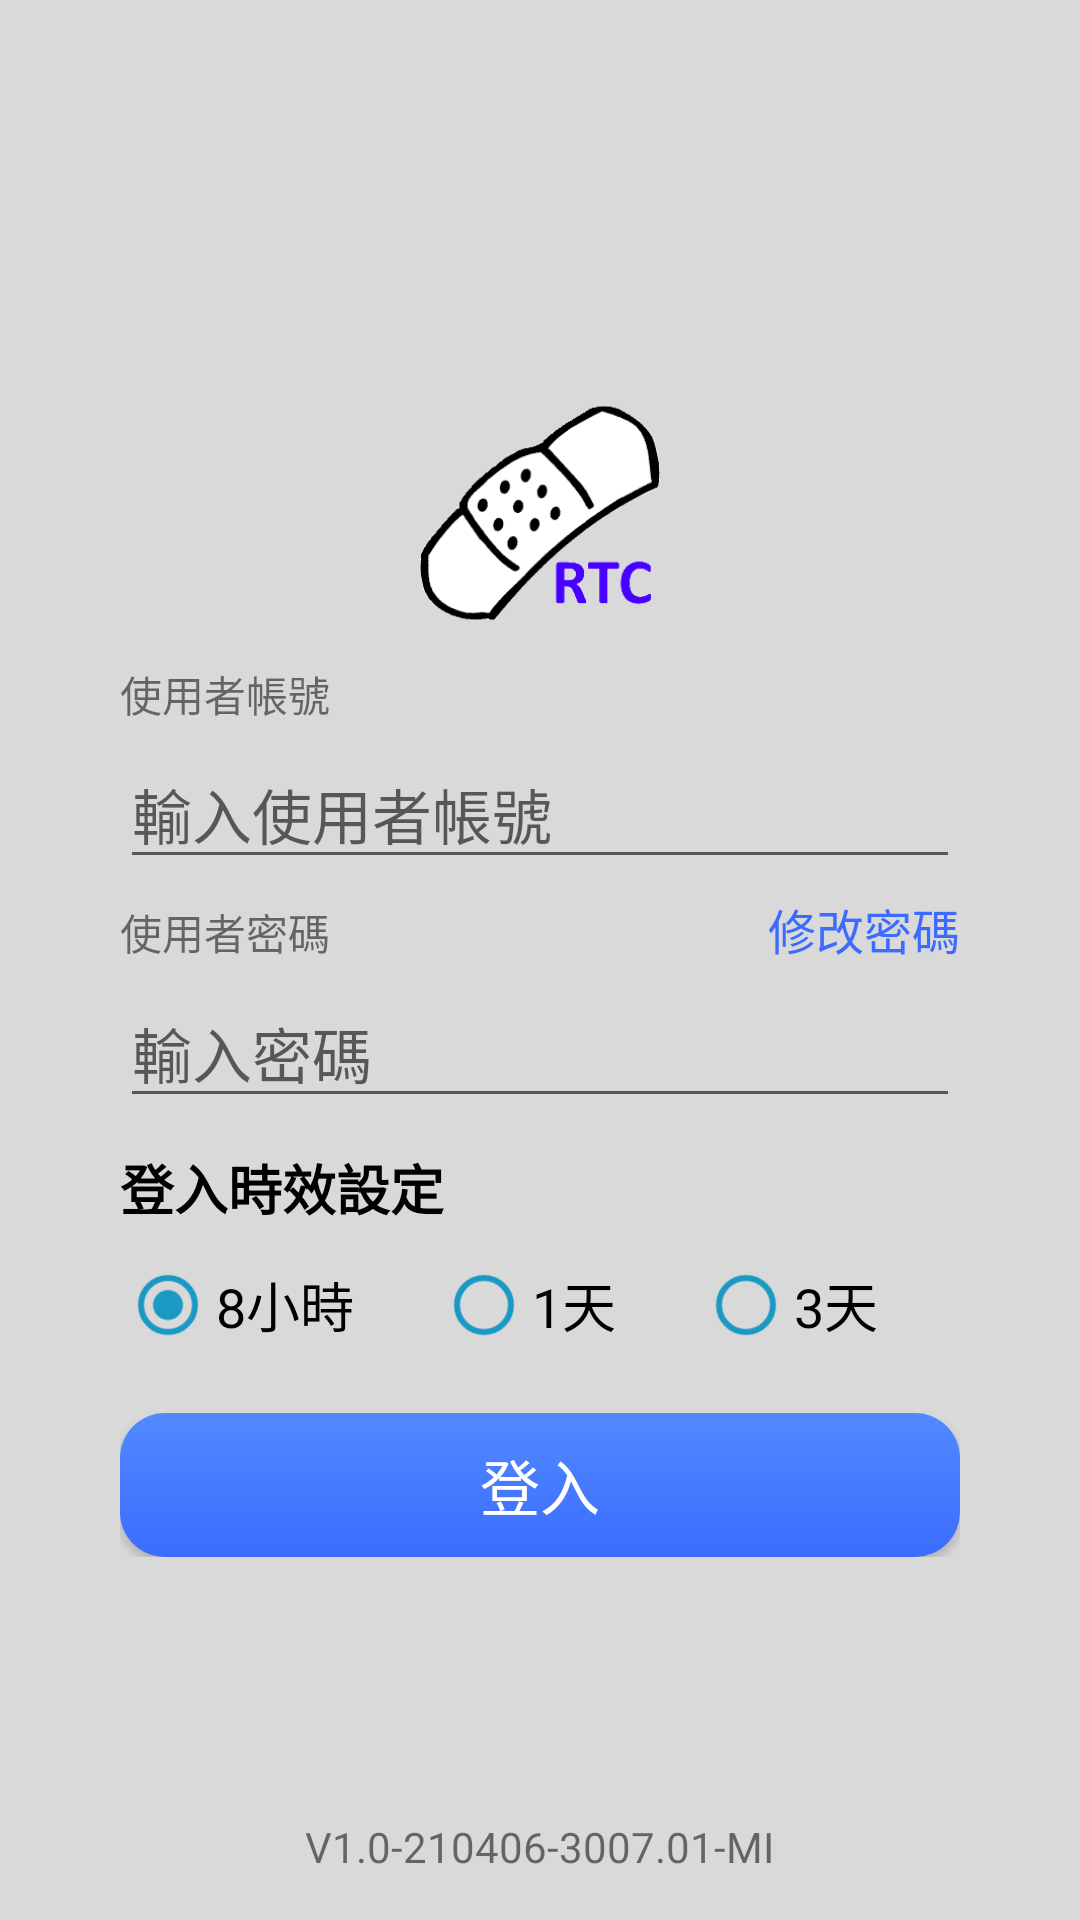

Produce the Android XML layout that renders to this screen, including the resource entries it uses.
<!-- AndroidManifest.xml: activity theme AppTheme -->
<!-- res/layout/activity_login.xml -->
<?xml version="1.0" encoding="utf-8"?>
<RelativeLayout xmlns:android="http://schemas.android.com/apk/res/android"
    xmlns:tools="http://schemas.android.com/tools"
    android:id="@+id/activity_login"
    android:layout_width="match_parent"
    android:layout_height="match_parent"
    tools:context="org.itri.woundcamrtc.LoginActivity">

    <LinearLayout
        android:layout_width="match_parent"
        android:layout_height="match_parent"
        android:orientation="vertical">

        <ImageView
            android:layout_width="match_parent"
            android:layout_height="0dp"
            android:layout_weight="1"
            android:background="#d9d9d9" />

    </LinearLayout>

    <LinearLayout
        android:id="@+id/layout_input"
        android:layout_width="match_parent"
        android:layout_height="wrap_content"
        android:background="@drawable/login_card_shadow"
        android:orientation="vertical"
        android:padding="20dp"
        android:layout_centerHorizontal="true"
        android:layout_centerVertical="true"
        android:layout_marginLeft="20dp"
        android:layout_marginRight="20dp">

        <ImageView
            android:layout_width="80dp"
            android:layout_height="80dp"
            android:src="@mipmap/ic_launcher"
            android:layout_gravity="center"
            android:layout_marginTop="10dp"
            android:layout_marginBottom="10dp"/>

        

        <TextView
            android:layout_width="wrap_content"
            android:layout_height="wrap_content"
            android:layout_marginBottom="5dp"
            android:text="@string/userName" />

        <AutoCompleteTextView
            android:id="@+id/username"
            android:layout_width="match_parent"
            android:layout_height="wrap_content"
            android:hint="@string/userName_tip"
            android:textSize="20sp"
            android:inputType="textEmailAddress"
            android:digits="0123456789abcdefghijklmnopqrstuvwxyzABCDEFGHIJKLMNOPQRSTUVWXYZ@._"
            android:drawableLeft="@drawable/ic_person"
            android:drawablePadding="15dp"/>

        <LinearLayout
            android:layout_width="match_parent"
            android:layout_height="wrap_content"
            android:layout_marginTop="5dp"
            android:layout_marginBottom="5dp">

            <TextView
                android:layout_width="wrap_content"
                android:layout_height="wrap_content"
                android:layout_weight="1"
                android:text="@string/password" />

            <TextView
                android:layout_width="wrap_content"
                android:layout_height="wrap_content"
                android:layout_weight="1"
                android:textColor="@color/update_psd"
                android:textSize="16sp"
                android:text="@string/updatePsd"
                android:gravity="end"
                android:onClick="updatePsd"
                android:clickable="true" />

        </LinearLayout>

        <EditText
            android:id="@+id/password"
            android:hint="@string/pass_tip"
            android:layout_width="match_parent"
            android:layout_height="wrap_content"
            android:textSize="20sp"
            android:inputType="textPassword"
            android:digits="0123456789abcdefghijklmnopqrstuvwxyzABCDEFGHIJKLMNOPQRSTUVWXYZ@."
            android:drawableLeft="@drawable/ic_vpn_key"
            android:drawableRight="@drawable/ic_visibility_off"
            android:drawablePadding="15dp" />

        <TextView
            android:id="@+id/choosePeriod"
            android:layout_width="wrap_content"
            android:layout_height="wrap_content"
            android:layout_marginTop="10dp"
            android:gravity="center"
            android:textColor="@color/dialog_text"
            android:text="@string/time_setting"
            android:layout_alignParentLeft="true"
            android:textSize="18sp"
            android:textStyle="bold" />

        <LinearLayout
            android:id="@+id/periodGrp"
            android:layout_width="match_parent"
            android:layout_height="wrap_content"
            android:layout_alignParentLeft="true"
            android:layout_below="@id/choosePeriod"
            android:layout_marginTop="10dp">

            <RadioGroup
                android:id="@+id/radioBtnGrp"
                android:layout_width="fill_parent"
                android:layout_height="wrap_content"
                android:orientation="horizontal">

                <RadioButton
                    android:id="@+id/eighthour"
                    android:layout_width="wrap_content"
                    android:layout_height="wrap_content"
                    android:layout_weight="1"
                    android:text="@string/eight_hours"
                    android:checked="true"
                    android:theme="@style/radio_btn" />

                <RadioButton
                    android:id="@+id/oneday"
                    android:layout_width="wrap_content"
                    android:layout_height="wrap_content"
                    android:layout_weight="1"
                    android:text="@string/one_day"
                    android:theme="@style/radio_btn" />

                <RadioButton
                    android:id="@+id/threeday"
                    android:layout_width="wrap_content"
                    android:layout_height="wrap_content"
                    android:layout_weight="1"
                    android:text="@string/three_days"
                    android:theme="@style/radio_btn" />
            </RadioGroup>
        </LinearLayout>

        

        <Button
            android:id="@+id/login"
            android:layout_width="match_parent"
            android:layout_height="wrap_content"
            android:layout_marginTop="20dp"
            android:text="@string/login"
            android:textSize="20sp"
            android:textColor="#fff"
            android:background="@drawable/login_btn"
            android:padding="5dp"/>

    </LinearLayout>

    

    <TextView
        android:id="@+id/version"
        android:layout_width="wrap_content"
        android:layout_height="wrap_content"
        android:layout_above="@id/copyright"
        android:layout_marginBottom="5dp"
        android:layout_centerHorizontal="true"/>

    <TextView
        android:id="@+id/copyright"
        android:layout_width="wrap_content"
        android:layout_height="wrap_content"
        android:layout_alignParentBottom="true"
        android:layout_centerHorizontal="true"
        android:layout_marginBottom="15dp"
        android:text="V1.0-210406-3007.01-MI" />
</RelativeLayout>
<!-- resources referenced by this layout -->
<resources>
  <color name="dialog_text">#ff000000</color>
  <color name="update_psd">#3b6cff</color>
  <!-- drawable login_btn (drawable) -->
  <?xml version="1.0" encoding="utf-8"?>
  <shape xmlns:android="http://schemas.android.com/apk/res/android"
      android:shape="rectangle" >
      <gradient android:startColor="#3b6cff"
          android:endColor="#5289ff"
          android:angle="90"/>
  
      <corners android:radius="15dp" />
  </shape>
  <!-- mipmap ic_launcher: png bitmap (mipmap-xxhdpi, 6630 bytes) -->
  <string name="eight_hours">8小時</string>
  <string name="login">登入</string>
  <string name="one_day">1天</string>
  <string name="pass_tip">輸入密碼</string>
  <string name="password">使用者密碼</string>
  <string name="three_days">3天</string>
  <string name="time_setting">登入時效設定</string>
  <string name="updatePsd">修改密碼</string>
  <string name="userName">使用者帳號</string>
  <string name="userName_tip">輸入使用者帳號</string>
  <style name="radio_btn">
          <item name="android:textSize">18sp</item>
          <item name="android:buttonTint">#1A99C4</item>
      </style>
  <style name="AppTheme" parent="Theme.AppCompat.Light.DarkActionBar">
          <item name="colorPrimary">@color/colorPrimary</item>
          <item name="colorPrimaryDark">@color/colorPrimaryDark</item>
          <item name="colorAccent">@color/colorAccent</item>
          <item name="alertDialogTheme">@style/AppCompatAlertDialogStyle</item>
          <item name="dividerHorizontal">@style/divider</item>
      </style>
  <color name="colorPrimary">#0aaf0f</color>
  <color name="colorPrimaryDark">#225e1a</color>
  <color name="colorAccent">#FF4081</color>
  <style name="AppCompatAlertDialogStyle" parent="Theme.AppCompat.Light.Dialog.Alert">
          <item name="colorAccent">@color/dialog_button</item>
          <item name="android:textColorPrimary">@color/dialog_text</item>
          <item name="android:textSize">18dp</item>
          <item name="android:paddingLeft">2dp</item>
          <item name="android:paddingRight">2dp</item>
          <item name="android:windowTitleStyle">@style/WindowTitleStyle</item>
          <item name="android:background">@color/dialog_background</item>
      </style>
  <style name="divider">
          <item name="android:layout_width">match_parent</item>
          <item name="android:layout_height">1dp</item>
          <item name="android:background">?android:attr/listDivider</item>
      </style>
  <color name="dialog_button">#ff404040</color>
  <style name="WindowTitleStyle" parent="TextAppearance.AppCompat.Title">
          <item name="android:textColor">@color/dialog_title</item>
          <item name="android:textStyle">bold</item>
          
      </style>
  <color name="dialog_background">#ffffffff</color>
  <color name="dialog_title">#0080ff</color>
</resources>
